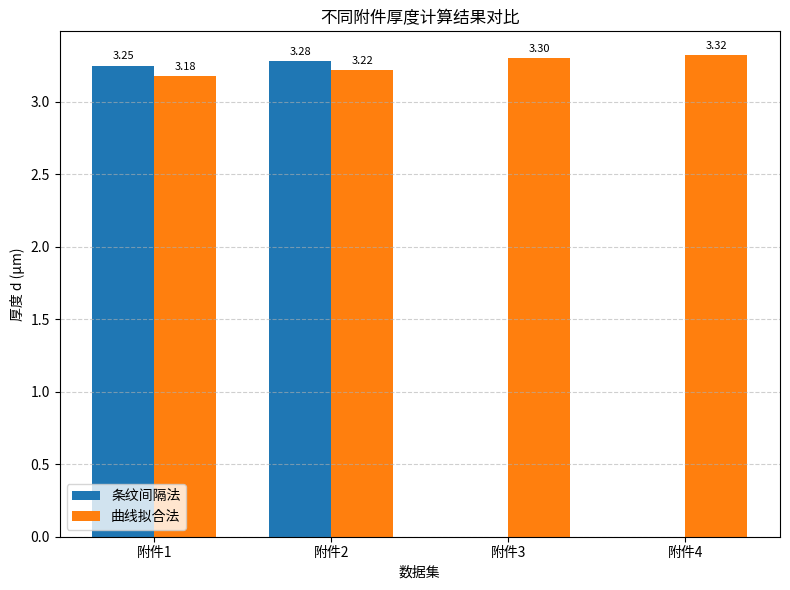

The script that saved this image: (Note: this script raises an exception after producing the figure.)
import matplotlib.pyplot as plt
import pandas as pd
import numpy as np

# 各附件厚度结果
results = {
    "附件1": {"条纹法": 3.25, "拟合法": 3.18},
    "附件2": {"条纹法": 3.28, "拟合法": 3.22},
    "附件3": {"拟合法": 3.30},
    "附件4": {"拟合法": 3.32}
}

# 转为 DataFrame，空值自动填 NaN
df_results = pd.DataFrame(results).T

# 绘制条形图
x = np.arange(len(df_results.index))
width = 0.35  

fig, ax = plt.subplots(figsize=(8,6))

bars = []
labels = []

# 如果有条纹法
if "条纹法" in df_results.columns:
    bar1 = ax.bar(x - width/2, df_results["条纹法"], width, label="条纹间隔法")
    bars.append(bar1); labels.append("条纹间隔法")

# 如果有拟合法
if "拟合法" in df_results.columns:
    bar2 = ax.bar(x + (width/2 if "条纹法" in df_results.columns else 0), 
                  df_results["拟合法"], width, label="曲线拟合法")
    bars.append(bar2); labels.append("曲线拟合法")

# 坐标轴与标题
ax.set_xlabel("数据集")
ax.set_ylabel("厚度 d (μm)")
ax.set_title("不同附件厚度计算结果对比")
ax.set_xticks(x)
ax.set_xticklabels(df_results.index)
ax.legend()
ax.grid(axis='y', linestyle='--', alpha=0.6)

# 柱子顶部标注数值
for bar_group in bars:
    for bar in bar_group:
        height = bar.get_height()
        if not np.isnan(height):
            ax.annotate(f'{height:.2f}',
                        xy=(bar.get_x() + bar.get_width() / 2, height),
                        xytext=(0, 3),
                        textcoords="offset points",
                        ha='center', va='bottom', fontsize=8)

plt.tight_layout()
plt.savefig("问题3/分析结果/厚度结果对比图.png", dpi=300, bbox_inches="tight")
plt.show()

# 保存表格
df_results.to_excel("问题3/分析结果/厚度结果对比表.xlsx")
